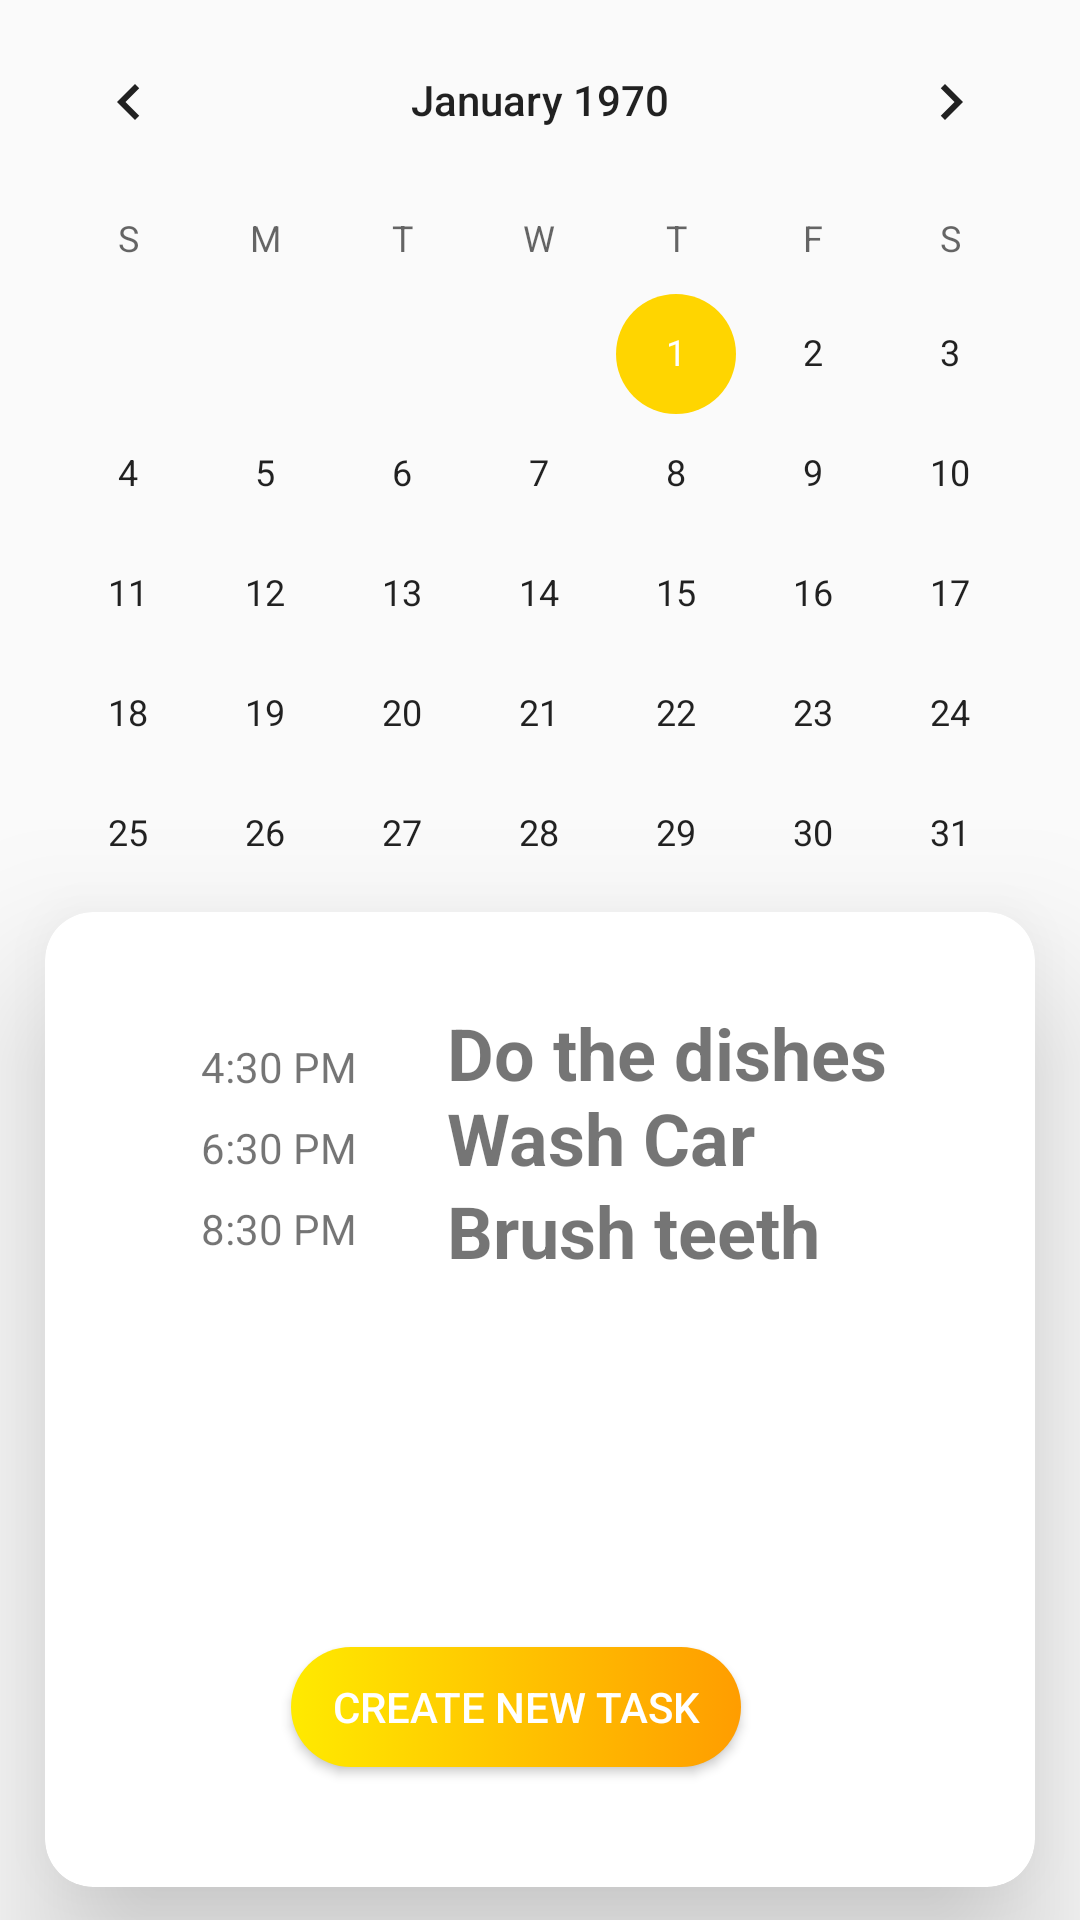

Here is an Android app screen rendered from its layout file. Give the layout XML and the strings, colors and styles it references.
<!-- AndroidManifest.xml: application theme AppTheme -->
<!-- res/layout/activity_calender.xml -->
<?xml version="1.0" encoding="utf-8"?>
<RelativeLayout xmlns:android="http://schemas.android.com/apk/res/android"
    xmlns:app="http://schemas.android.com/apk/res-auto"
    xmlns:tools="http://schemas.android.com/tools"
    android:orientation="vertical" android:layout_width="match_parent"
    android:layout_height="match_parent"
    android:weightSum="1">

    <CalendarView
        android:id="@+id/calendarView2"
        android:layout_width="match_parent"
        android:layout_height="306dp"
        android:layout_above="@+id/cardView" />

    <android.support.v7.widget.CardView
        android:layout_width="330dp"
        android:layout_height="325dp"
        android:layout_marginBottom="11dp"
        android:foregroundGravity="bottom|center"
        android:translationZ="10dp"
        app:cardCornerRadius="16dp"
        app:cardElevation="20dp"
        app:contentPadding="32dp"
        android:id="@+id/cardView"
        android:layout_alignParentBottom="true"
        android:layout_centerHorizontal="true">

        <Button
            android:id="@+id/button"
            android:layout_width="150dp"
            android:layout_height="40dp"
            android:layout_gravity="bottom|center"
            android:layout_marginBottom="8dp"
            android:layout_marginLeft="8dp"
            android:layout_marginRight="16dp"
            android:layout_marginTop="8dp"
            android:background="@drawable/button_style"
            android:text="Create new task"
            android:textColor="@android:color/white"
            app:layout_constraintBottom_toBottomOf="parent"
            app:layout_constraintHorizontal_bias="0.543"
            app:layout_constraintLeft_toLeftOf="parent"
            app:layout_constraintRight_toRightOf="parent"
            app:layout_constraintTop_toTopOf="parent"
            app:layout_constraintVertical_bias="1.0" />

        <android.support.constraint.ConstraintLayout
            android:layout_width="match_parent"
            android:layout_height="wrap_content"
            android:layout_gravity="top">

            <ScrollView
                android:id="@+id/scrollView2"
                android:layout_width="300dp"
                android:layout_height="174dp"
                tools:layout_editor_absoluteX="-14dp"
                tools:layout_editor_absoluteY="0dp">

                <LinearLayout
                    android:layout_width="match_parent"
                    android:layout_height="match_parent"
                    android:orientation="vertical">

                    <android.support.constraint.ConstraintLayout
                        android:layout_width="match_parent"
                        android:layout_height="match_parent">

                        <TextView
                            android:id="@+id/textView19"
                            android:layout_width="76dp"
                            android:layout_height="wrap_content"
                            android:layout_centerVertical="true"
                            android:layout_marginLeft="8dp"
                            android:layout_marginRight="8dp"
                            android:layout_marginTop="10dp"
                            android:gravity="center"
                            android:text="4:30 PM"
                            app:layout_constraintHorizontal_bias="0.0"
                            app:layout_constraintLeft_toLeftOf="parent"
                            app:layout_constraintRight_toLeftOf="@+id/textView10"
                            app:layout_constraintTop_toTopOf="parent" />

                        <TextView
                            android:id="@+id/textView22"
                            android:layout_width="170dp"
                            android:layout_height="wrap_content"
                            android:layout_alignParentBottom="true"
                            android:layout_alignParentEnd="true"
                            android:layout_alignParentRight="true"
                            android:layout_marginRight="28dp"
                            android:layout_marginTop="-2dp"
                            android:text="Do the dishes"
                            android:textSize="24sp"
                            android:textStyle="bold"
                            app:layout_constraintRight_toRightOf="parent"
                            app:layout_constraintTop_toTopOf="parent" />

                        <TextView
                            android:id="@+id/textView21"
                            android:layout_width="76dp"
                            android:layout_height="wrap_content"
                            android:layout_centerVertical="true"
                            android:layout_marginLeft="8dp"
                            android:layout_marginRight="8dp"
                            android:layout_marginTop="37dp"
                            android:gravity="center"
                            android:text="6:30 PM"
                            app:layout_constraintHorizontal_bias="0.0"
                            app:layout_constraintLeft_toLeftOf="parent"
                            app:layout_constraintRight_toLeftOf="@+id/textView10"
                            app:layout_constraintTop_toTopOf="parent" />

                        <TextView
                            android:id="@+id/textView23"
                            android:layout_width="170dp"
                            android:layout_height="wrap_content"
                            android:layout_alignParentBottom="true"
                            android:layout_alignParentEnd="true"
                            android:layout_alignParentRight="true"
                            android:layout_marginRight="28dp"
                            android:layout_marginTop="27dp"
                            android:text="Wash Car"
                            android:textSize="24sp"
                            android:textStyle="bold"
                            app:layout_constraintRight_toRightOf="parent"
                            app:layout_constraintTop_toTopOf="parent" />

                        <TextView
                            android:id="@+id/textView20"
                            android:layout_width="76dp"
                            android:layout_height="wrap_content"
                            android:layout_centerVertical="true"
                            android:layout_marginLeft="8dp"
                            android:layout_marginRight="8dp"
                            android:layout_marginTop="64dp"
                            android:gravity="center"
                            android:text="8:30 PM"
                            app:layout_constraintHorizontal_bias="0.0"
                            app:layout_constraintLeft_toLeftOf="parent"
                            app:layout_constraintRight_toLeftOf="@+id/textView10"
                            app:layout_constraintTop_toTopOf="parent" />

                        <TextView
                            android:id="@+id/textView10"
                            android:layout_width="170dp"
                            android:layout_height="wrap_content"
                            android:layout_alignParentBottom="true"
                            android:layout_alignParentEnd="true"
                            android:layout_alignParentRight="true"
                            android:layout_marginRight="28dp"
                            android:layout_marginTop="58dp"
                            android:text="Brush teeth"
                            android:textSize="24sp"
                            android:textStyle="bold"
                            app:layout_constraintRight_toRightOf="parent"
                            app:layout_constraintTop_toTopOf="parent" />

                    </android.support.constraint.ConstraintLayout>

                </LinearLayout>
            </ScrollView>

        </android.support.constraint.ConstraintLayout>

    </android.support.v7.widget.CardView>

</RelativeLayout>
<!-- resources referenced by this layout -->
<resources>
  <!-- drawable button_style (drawable-mdpi) -->
  <?xml version="1.0" encoding="utf-8"?>
  <selector xmlns:android="http://schemas.android.com/apk/res/android">
      <item>
          <shape android:shape="rectangle">
              <corners android:radius="50dp"/>
              <solid android:color="#FDFDFE"/>
              <size android:height="35dp"/>
              <gradient android:startColor="#ffea00"
                  android:endColor="#ff9d00"/>
          </shape>
      </item>
  </selector>
  <style name="AppTheme" parent="Theme.AppCompat.Light.NoActionBar">
          
          <item name="colorPrimary">@color/colorPrimary</item>
          <item name="colorPrimaryDark">#ff8800</item>
          <item name="colorAccent">#ffd500</item>
      </style>
  <color name="colorPrimary">#3F51B5</color>
</resources>
